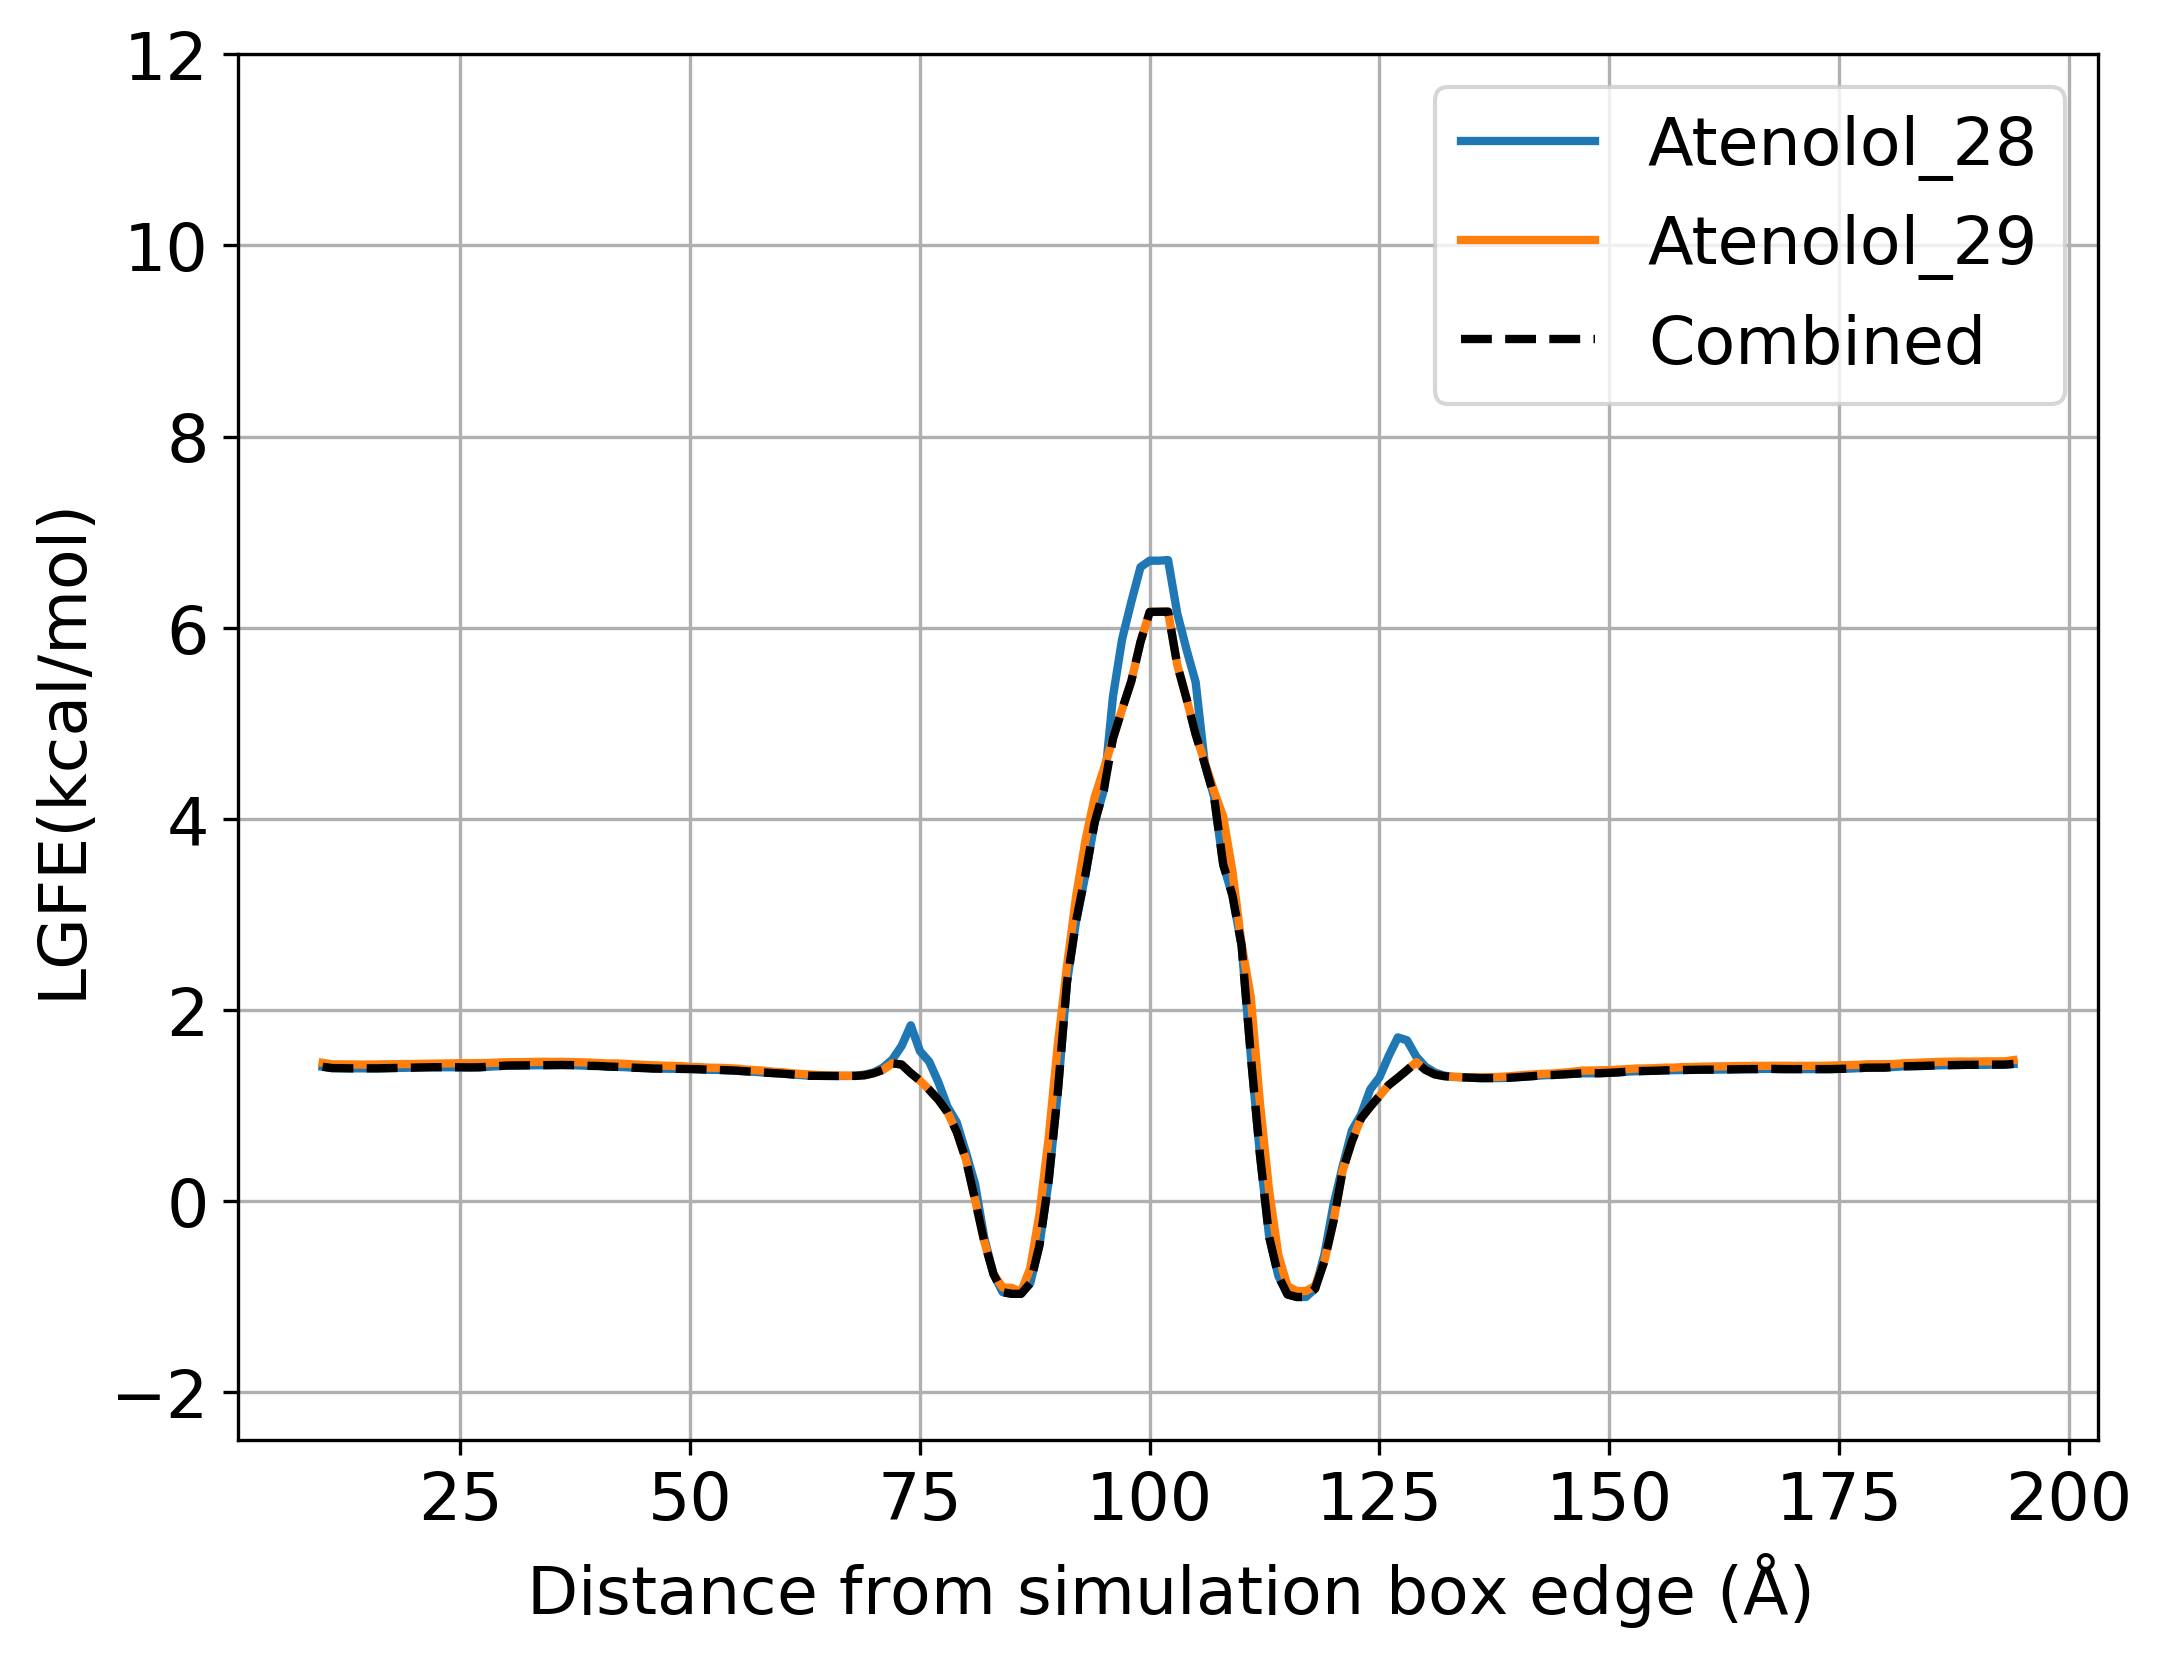

Data behind this chart, as committed beside it:
Atenolol_28, Atenolol_29
4.348, 4.485
3.499, 3.537
2.845, 2.883
2.38, 2.418
2.042, 2.11
1.799, 1.847
1.632, 1.675
1.52, 1.572
1.463, 1.506
1.426, 1.471
1.407, 1.448
1.393, 1.432
1.391, 1.431
1.39, 1.431
1.39, 1.43
1.39, 1.429
1.39, 1.43
1.392, 1.433
1.394, 1.433
1.395, 1.435
1.397, 1.435
1.399, 1.438
1.402, 1.439
1.402, 1.441
1.401, 1.442
1.401, 1.444
1.4, 1.443
1.401, 1.444
1.406, 1.446
1.412, 1.45
1.419, 1.454
1.42, 1.454
1.421, 1.456
1.423, 1.458
1.424, 1.459
1.425, 1.457
1.425, 1.458
1.424, 1.456
1.42, 1.453
1.416, 1.451
1.415, 1.446
1.409, 1.441
1.406, 1.441
1.402, 1.437
1.396, 1.43
1.393, 1.426
1.388, 1.422
1.387, 1.418
1.385, 1.416
1.385, 1.414
1.383, 1.405
1.38, 1.403
1.375, 1.397
1.374, 1.396
1.37, 1.392
1.366, 1.388
1.359, 1.378
1.354, 1.372
1.346, 1.365
1.341, 1.355
... 145 more rows
